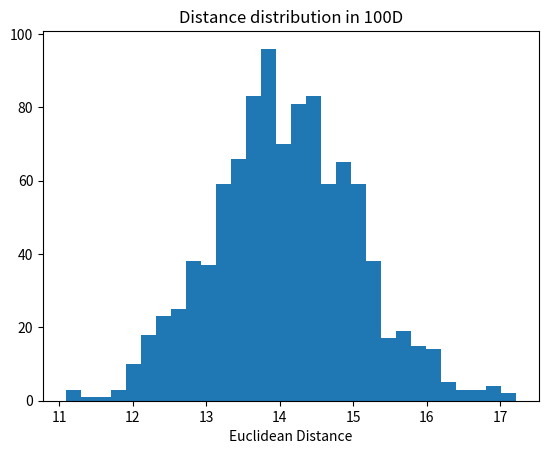

Recreate this plot in Python.
import numpy as np
import matplotlib.pyplot as plt

distances = []
for _ in range(1000):
    x = np.random.randn(100)
    y = np.random.randn(100)
    distances.append(np.linalg.norm(x - y))

plt.hist(distances, bins=30)
plt.xlabel('Euclidean Distance')
plt.title('Distance distribution in 100D')
plt.show()
print(f"Mean: {np.mean(distances):.2f}, Std: {np.std(distances):.2f}")
